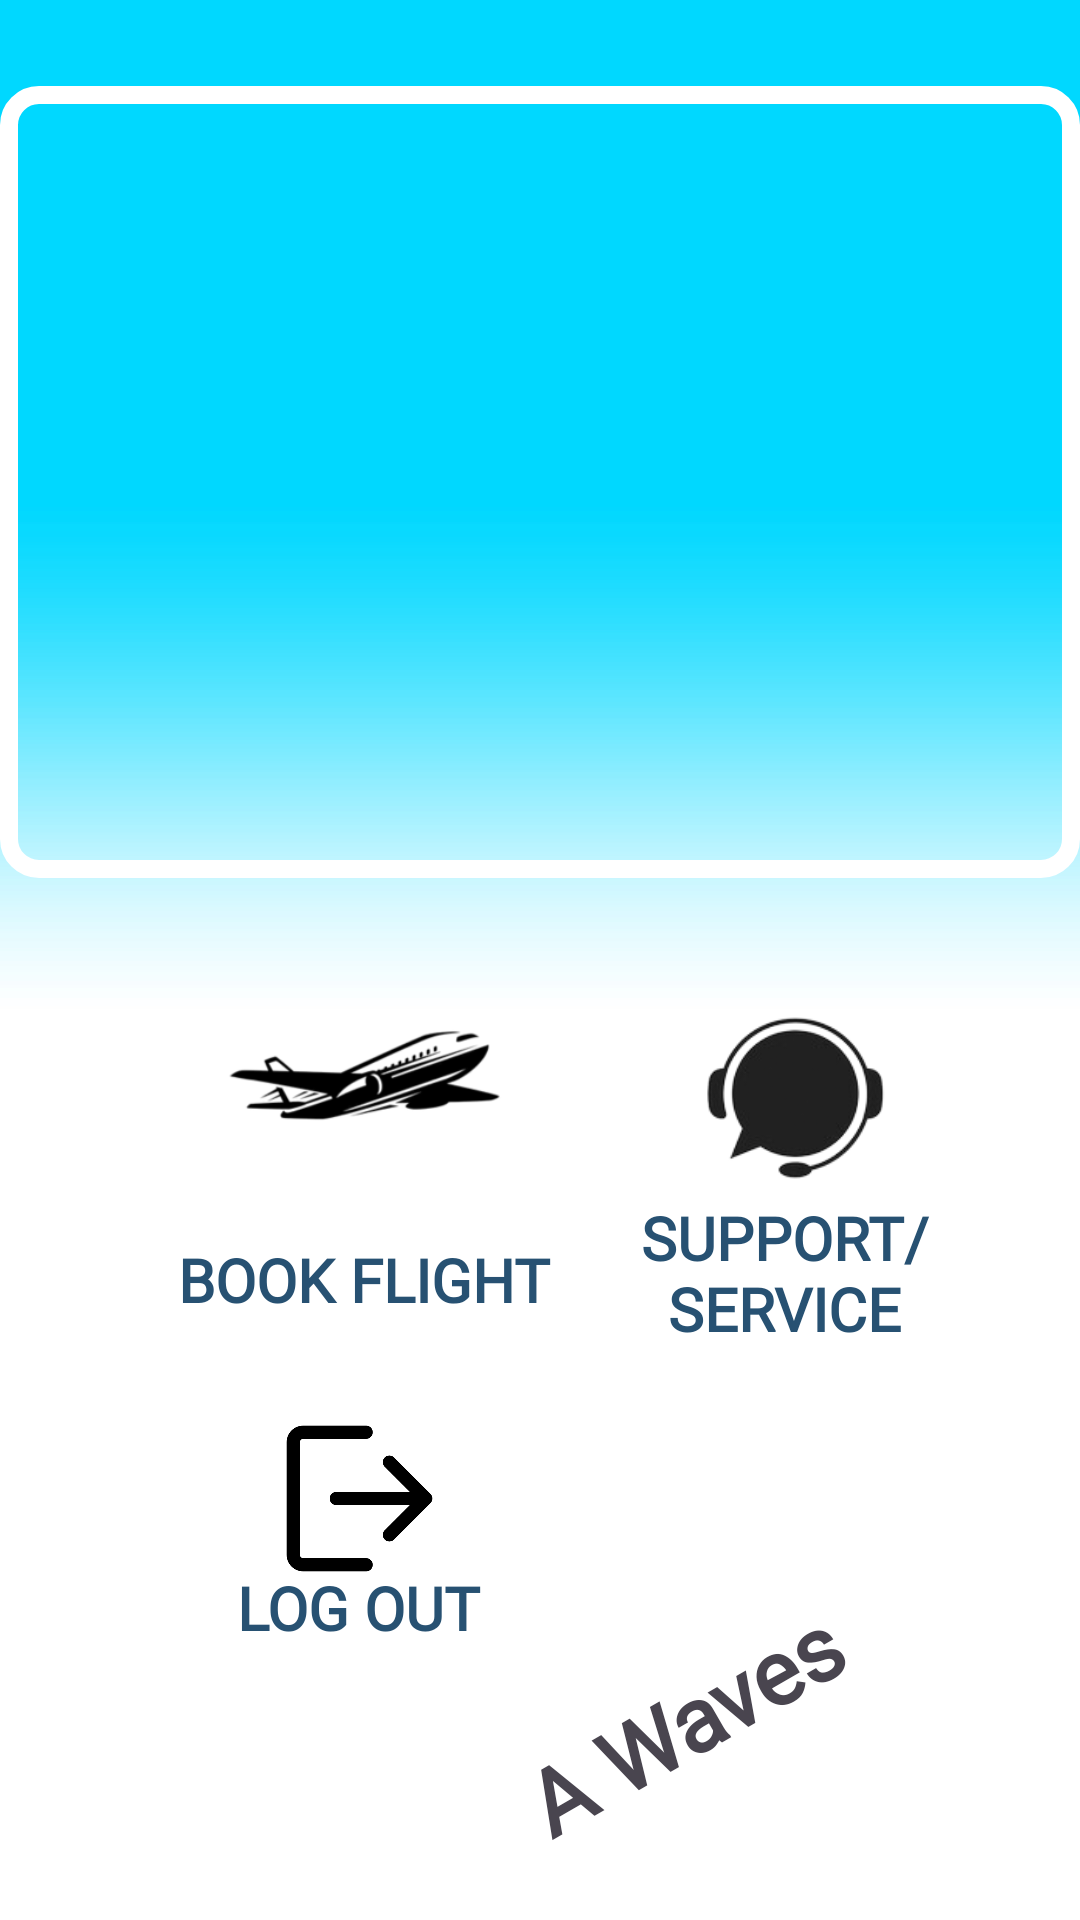

Reconstruct the res/layout file that produces this screen, plus the resources it refers to.
<!-- AndroidManifest.xml: application theme Theme.Intent -->
<!-- res/layout/activity_userscreen.xml -->
<?xml version="1.0" encoding="utf-8"?>
<androidx.constraintlayout.widget.ConstraintLayout xmlns:android="http://schemas.android.com/apk/res/android"
    xmlns:app="http://schemas.android.com/apk/res-auto"
    xmlns:tools="http://schemas.android.com/tools"
    android:id="@+id/main"
    android:background="@drawable/gradientcolor"
    android:layout_width="match_parent"
    android:layout_height="match_parent"
    tools:context=".userscreen">

    <androidx.viewpager2.widget.ViewPager2
        android:id="@+id/viewPager"
        android:layout_width="match_parent"
        android:layout_height="264dp"
        android:background="@drawable/imageslidershape"
        android:outlineAmbientShadowColor="@color/white"
        android:outlineSpotShadowColor="@color/white"
        app:layout_constraintBottom_toBottomOf="parent"
        app:layout_constraintEnd_toEndOf="parent"
        app:layout_constraintHorizontal_bias="0.491"
        app:layout_constraintStart_toStartOf="parent"
        app:layout_constraintTop_toTopOf="parent"
        app:layout_constraintVertical_bias="0.076">

    </androidx.viewpager2.widget.ViewPager2>

    <ImageView
        android:id="@+id/mybooking"
        android:layout_width="137dp"
        android:layout_height="141dp"
        android:visibility="gone"
        app:layout_constraintBottom_toBottomOf="parent"
        app:layout_constraintEnd_toEndOf="parent"
        app:layout_constraintHorizontal_bias="0.817"
        app:layout_constraintStart_toStartOf="parent"
        app:layout_constraintTop_toTopOf="parent"
        app:layout_constraintVertical_bias="0.432"
        app:srcCompat="@drawable/mybooking" />

    <TextView
        android:id="@+id/text"
        android:layout_width="135dp"
        android:layout_height="41dp"
        android:text="MY BOOKING"
        android:visibility="gone"
        android:textAlignment="center"
        android:textColor="#275172"
        android:textSize="20dp"
        android:textStyle="bold"
        app:layout_constraintBottom_toBottomOf="parent"
        app:layout_constraintEnd_toEndOf="parent"
        app:layout_constraintHorizontal_bias="0.811"
        app:layout_constraintStart_toStartOf="parent"
        app:layout_constraintTop_toTopOf="parent"
        app:layout_constraintVertical_bias="0.518" />

    <ImageView
        android:id="@+id/supportservice"
        android:layout_width="134dp"
        android:layout_height="124dp"
        app:layout_constraintBottom_toBottomOf="parent"
        app:layout_constraintEnd_toEndOf="parent"
        app:layout_constraintHorizontal_bias="0.855"
        app:layout_constraintStart_toStartOf="parent"
        app:layout_constraintTop_toTopOf="parent"
        app:layout_constraintVertical_bias="0.589"
        app:srcCompat="@drawable/support" />

    <TextView
        android:id="@+id/textView"
        android:layout_width="139dp"
        android:layout_height="51dp"
        android:fontFamily="@font/warmtea"
        android:text="BOOK FLIGHT"
        android:textAlignment="center"
        android:textColor="#275172"
        android:textSize="20dp"
        android:textStyle="bold"
        app:layout_constraintBottom_toBottomOf="parent"
        app:layout_constraintEnd_toEndOf="parent"
        app:layout_constraintHorizontal_bias="0.235"
        app:layout_constraintStart_toStartOf="parent"
        app:layout_constraintTop_toTopOf="parent"
        app:layout_constraintVertical_bias="0.701" />

    <TextView
        android:id="@+id/end"
        android:layout_width="135dp"
        android:layout_height="wrap_content"
        android:text="LOG OUT"
        android:textAlignment="center"
        android:textColor="#275172"
        android:textSize="20dp"
        android:textStyle="bold"
        android:fontFamily="@font/warmtea"
        app:layout_constraintBottom_toBottomOf="parent"
        app:layout_constraintEnd_toEndOf="parent"
        app:layout_constraintHorizontal_bias="0.231"
        app:layout_constraintStart_toStartOf="parent"
        app:layout_constraintTop_toTopOf="parent"
        app:layout_constraintVertical_bias="0.852" />

    <ImageView
        android:id="@+id/logout"
        android:layout_width="55dp"
        android:layout_height="53dp"
        app:layout_constraintBottom_toBottomOf="parent"
        app:layout_constraintEnd_toEndOf="parent"
        app:layout_constraintHorizontal_bias="0.303"
        app:layout_constraintStart_toStartOf="parent"
        app:layout_constraintTop_toTopOf="parent"
        app:layout_constraintVertical_bias="0.806"
        app:srcCompat="@drawable/img_1" />

    <ImageView
        android:id="@+id/bookflight"
        android:layout_width="217dp"
        android:layout_height="250dp"
        app:layout_constraintBottom_toBottomOf="parent"
        app:layout_constraintEnd_toEndOf="parent"
        app:layout_constraintHorizontal_bias="0.082"
        app:layout_constraintStart_toStartOf="parent"
        app:layout_constraintTop_toTopOf="parent"
        app:layout_constraintVertical_bias="0.64"
        app:srcCompat="@drawable/bookk" />

    <TextView
        android:id="@+id/support"
        android:layout_width="135dp"
        android:layout_height="wrap_content"
        android:text="SUPPORT/SERVICE"
        android:textAlignment="center"
        android:textColor="#275172"
        android:textSize="20dp"
        android:fontFamily="@font/warmtea"
        android:textStyle="bold"
        app:layout_constraintBottom_toBottomOf="parent"
        app:layout_constraintEnd_toEndOf="parent"
        app:layout_constraintHorizontal_bias="0.862"
        app:layout_constraintStart_toStartOf="parent"
        app:layout_constraintTop_toTopOf="parent"
        app:layout_constraintVertical_bias="0.677" />

    <TextView
        android:id="@+id/textView3"
        android:layout_width="186dp"
        android:layout_height="100dp"
        android:layout_marginBottom="4dp"
        android:fontFamily="@font/angelreg"
        android:rotation="-30"
        android:text=" A Waves"
        android:textSize="30dp"
        android:textStyle="bold"
        app:layout_constraintBottom_toBottomOf="parent"
        app:layout_constraintEnd_toEndOf="parent"
        app:layout_constraintHorizontal_bias="1.0"
        app:layout_constraintStart_toStartOf="parent" />
</androidx.constraintlayout.widget.ConstraintLayout>
<!-- resources referenced by this layout -->
<resources>
  <!-- drawable bookk: png bitmap (drawable, 9272 bytes) -->
  <!-- drawable gradientcolor: jpg bitmap (drawable, 112707 bytes) -->
  <!-- drawable imageslidershape (drawable) -->
  <?xml version="1.0" encoding="utf-8"?>
  <shape xmlns:android="http://schemas.android.com/apk/res/android">
  <corners android:radius="10dp">
  </corners>
      <stroke android:width="6dp" android:color="@color/white">
      </stroke>
  </shape>
  <!-- drawable img_1: png bitmap (drawable, 5462 bytes) -->
  <!-- drawable mybooking: png bitmap (drawable, 12720 bytes) -->
  <!-- drawable support: png bitmap (drawable, 14619 bytes) -->
  <style name="Theme.Intent" parent="Base.Theme.Intent" />
  <style name="Base.Theme.Intent" parent="Theme.Material3.DayNight.NoActionBar">
          
          
          <item name="editTextStyle">@style/CustomEditText</item>
      </style>
  <style name="CustomEditText" parent="Widget.AppCompat.EditText">
          <item name="android:background">@drawable/rounded_edittext</item>
          <item name="android:textColor">#000000</item>
          <item name="android:textSize">16sp</item>
          <item name="android:fontFamily">@font/basoteregular</item>
          <item name="android:padding">8dp</item>
      </style>
  <!-- drawable rounded_edittext (drawable) -->
  <?xml version="1.0" encoding="utf-8"?>
  <shape xmlns:android="http://schemas.android.com/apk/res/android">
      <solid android:color="@color/white"/>
      <corners android:radius="10dp">
      </corners>
      <stroke android:width="1dp" android:color="#cacfd2">
  
      </stroke>
  </shape>
  <!-- not gathered from this repository: default colours our renderer supplied (Android Studio template values) -->
  <color name="white">#FFFFFFFF</color>
</resources>
